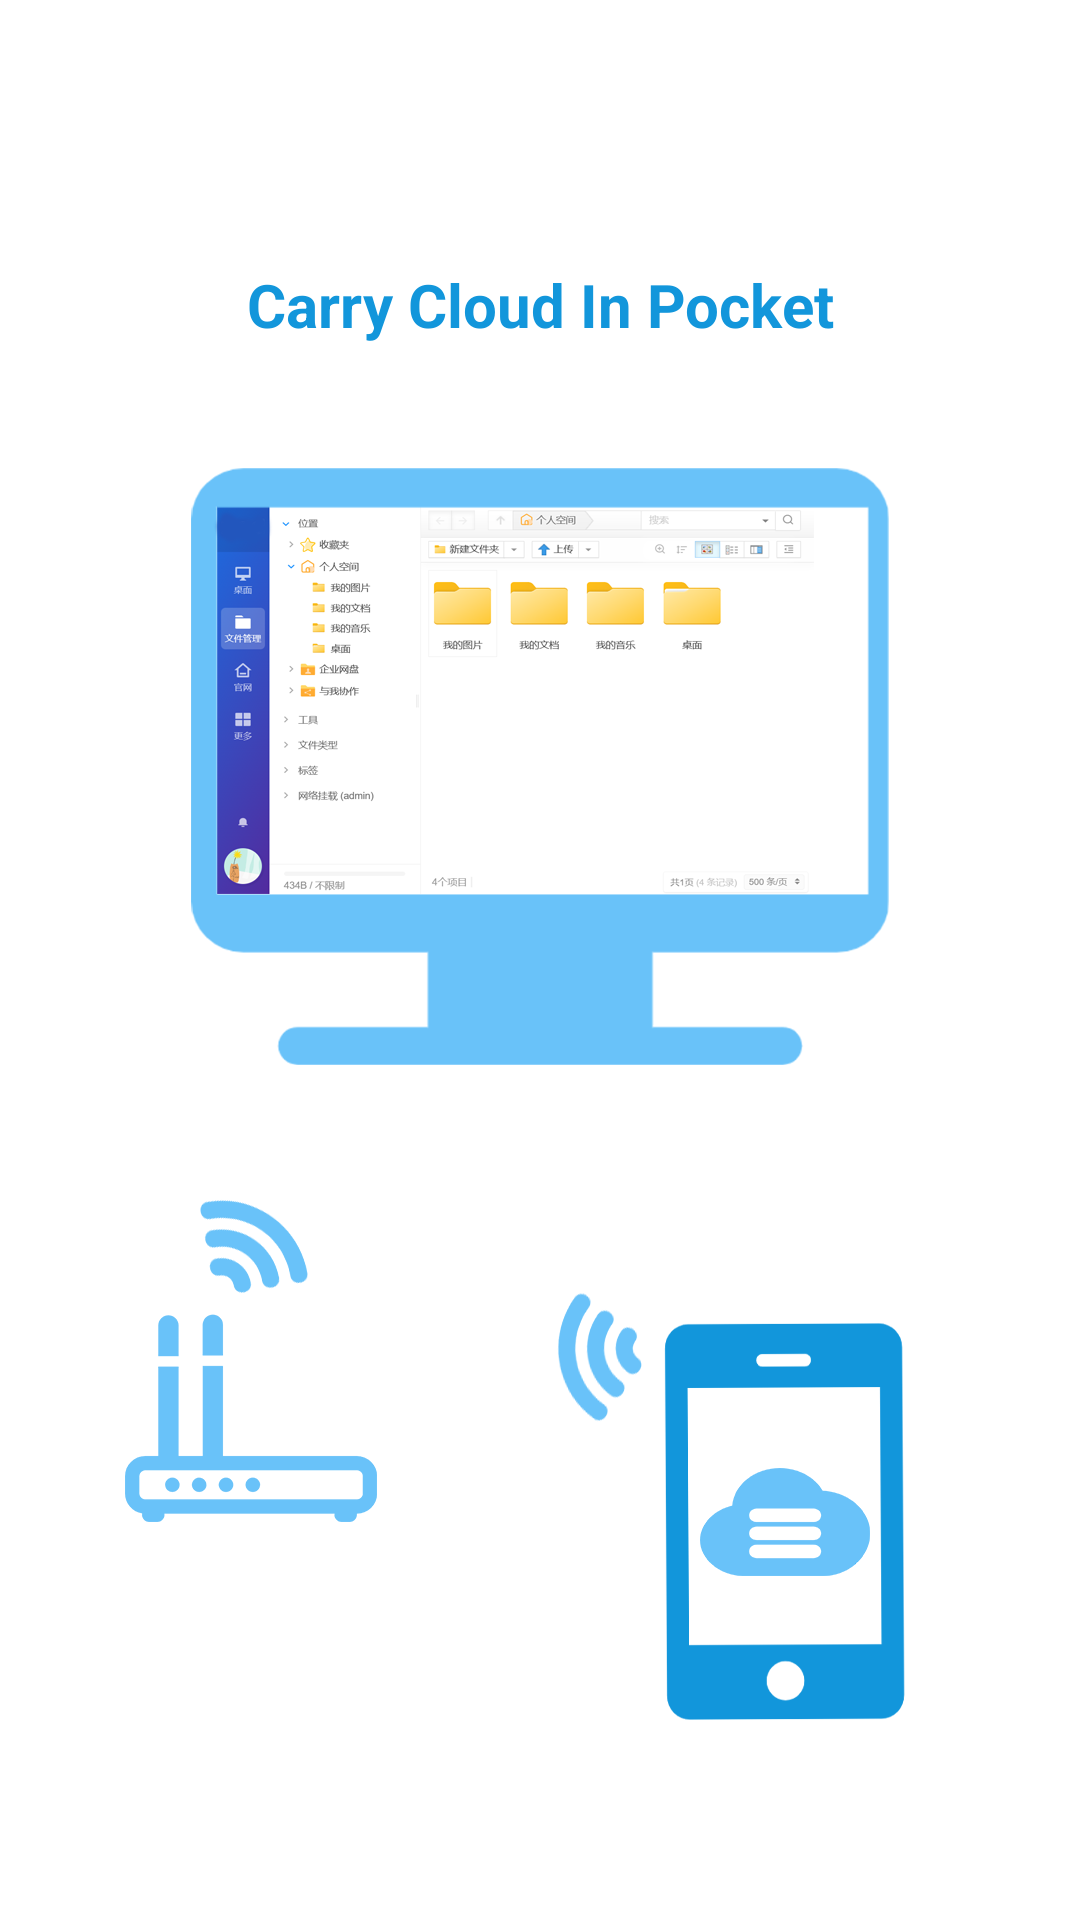

The Android layout XML behind this screen, and the referenced resources:
<!-- AndroidManifest.xml: application theme AppTheme -->
<!-- res/layout/activity_splash.xml -->
<?xml version="1.0" encoding="utf-8"?>
<androidx.constraintlayout.widget.ConstraintLayout xmlns:android="http://schemas.android.com/apk/res/android"
    xmlns:app="http://schemas.android.com/apk/res-auto"
    xmlns:tools="http://schemas.android.com/tools"
    android:layout_width="match_parent"
    android:layout_height="match_parent"
    android:background="@color/qmui_config_color_white"
    tools:context=".ui.splash.SplashActivity">

    <ImageView
        android:id="@+id/bg_image"
        android:layout_width="match_parent"
        android:layout_height="match_parent"
        android:src="@drawable/start_page"
        android:contentDescription="@string/app_name"
        app:layout_constraintBottom_toBottomOf="parent"
        app:layout_constraintLeft_toLeftOf="parent"
        app:layout_constraintRight_toRightOf="parent"
        app:layout_constraintTop_toTopOf="parent" />

    <TextView
        android:layout_width="wrap_content"
        android:layout_height="wrap_content"
        android:layout_marginTop="88dp"
        android:text="@string/slogan"
        android:textColor="@color/icon_bg_color"
        android:textSize="20sp"
        android:textStyle="bold"
        app:layout_constraintLeft_toLeftOf="parent"
        app:layout_constraintRight_toRightOf="parent"
        app:layout_constraintTop_toTopOf="parent" />

</androidx.constraintlayout.widget.ConstraintLayout>
<!-- resources referenced by this layout -->
<resources>
  <color name="icon_bg_color">#1296db</color>
  <!-- drawable start_page: png bitmap (drawable, 117755 bytes) -->
  <string name="app_name">CarryCloud</string>
  <string name="slogan">Carry Cloud In Pocket</string>
  <style name="AppTheme" parent="QMUI.Compat.NoActionBar">
          
          <item name="android:textAppearanceListItemSmall">@style/QDTextAppearanceListItemSmall</item>
          <item name="android:textAppearanceListItem">@style/QDtextAppearanceListItem</item>
          <item name="android:listPreferredItemHeight">?attr/qmui_list_item_height_higher</item>
          <item name="android:listPreferredItemHeightSmall">?attr/qmui_list_item_height</item>
          <item name="colorControlNormal">@android:color/white</item>
          <item name="colorPrimaryDark">@color/colorPrimaryDark</item>
          <item name="colorPrimary">@color/colorPrimary</item>
          <item name="colorAccent">@color/colorAccent</item>
  
          
          <item name="md_color_title">@color/md_color_title</item>
          <item name="md_color_content">@color/md_color_content</item>
          <item name="md_color_button_text">@color/md_color_button_text</item>
  
          
          <item name="qmui_config_color_background">@color/colorPrimary</item>
          <item name="qmui_skin_support_topbar_bg">@color/colorPrimary</item>
          <item name="qmui_skin_support_topbar_separator_color">?attr/qmui_skin_support_color_separator</item>
          <item name="qmui_skin_support_topbar_title_color">@color/qmui_config_color_white</item>
          <item name="qmui_skin_support_topbar_subtitle_color">@color/qmui_config_color_white</item>
          <item name="qmui_skin_support_topbar_text_btn_color_state_list">@color/s_topbar_btn_color</item>
          <item name="qmui_skin_support_topbar_image_tint_color">@color/qmui_config_color_white</item>
          <item name="QMUITopBarStyle">@style/QDTopBar</item>
      </style>
  <style name="QDTextAppearanceListItemSmall">
          <item name="android:textColor">?attr/qmui_config_color_gray_4</item>
          <item name="android:textSize">16sp</item>
      </style>
  <style name="QDtextAppearanceListItem">
          <item name="android:textColor">?attr/qmui_config_color_black</item>
          <item name="android:textSize">18sp</item>
      </style>
  <color name="colorPrimaryDark">#1296db</color>
  <color name="colorPrimary">#1296db</color>
  <color name="colorAccent">#FF9632</color>
  <color name="md_color_title">@color/qmui_config_color_red</color>
  <color name="md_color_content">@color/qmui_config_color_blue</color>
  <color name="md_color_button_text">@color/colorAccent</color>
  <style name="QDTopBar" parent="QMUI.TopBar">
          <item name="qmui_topbar_height">48dp</item>
          <item name="qmui_topbar_image_btn_height">48dp</item>
          <item name="qmui_topbar_title_bold">true</item>
          <item name="qmui_topbar_text_btn_bold">true</item>
      </style>
</resources>
